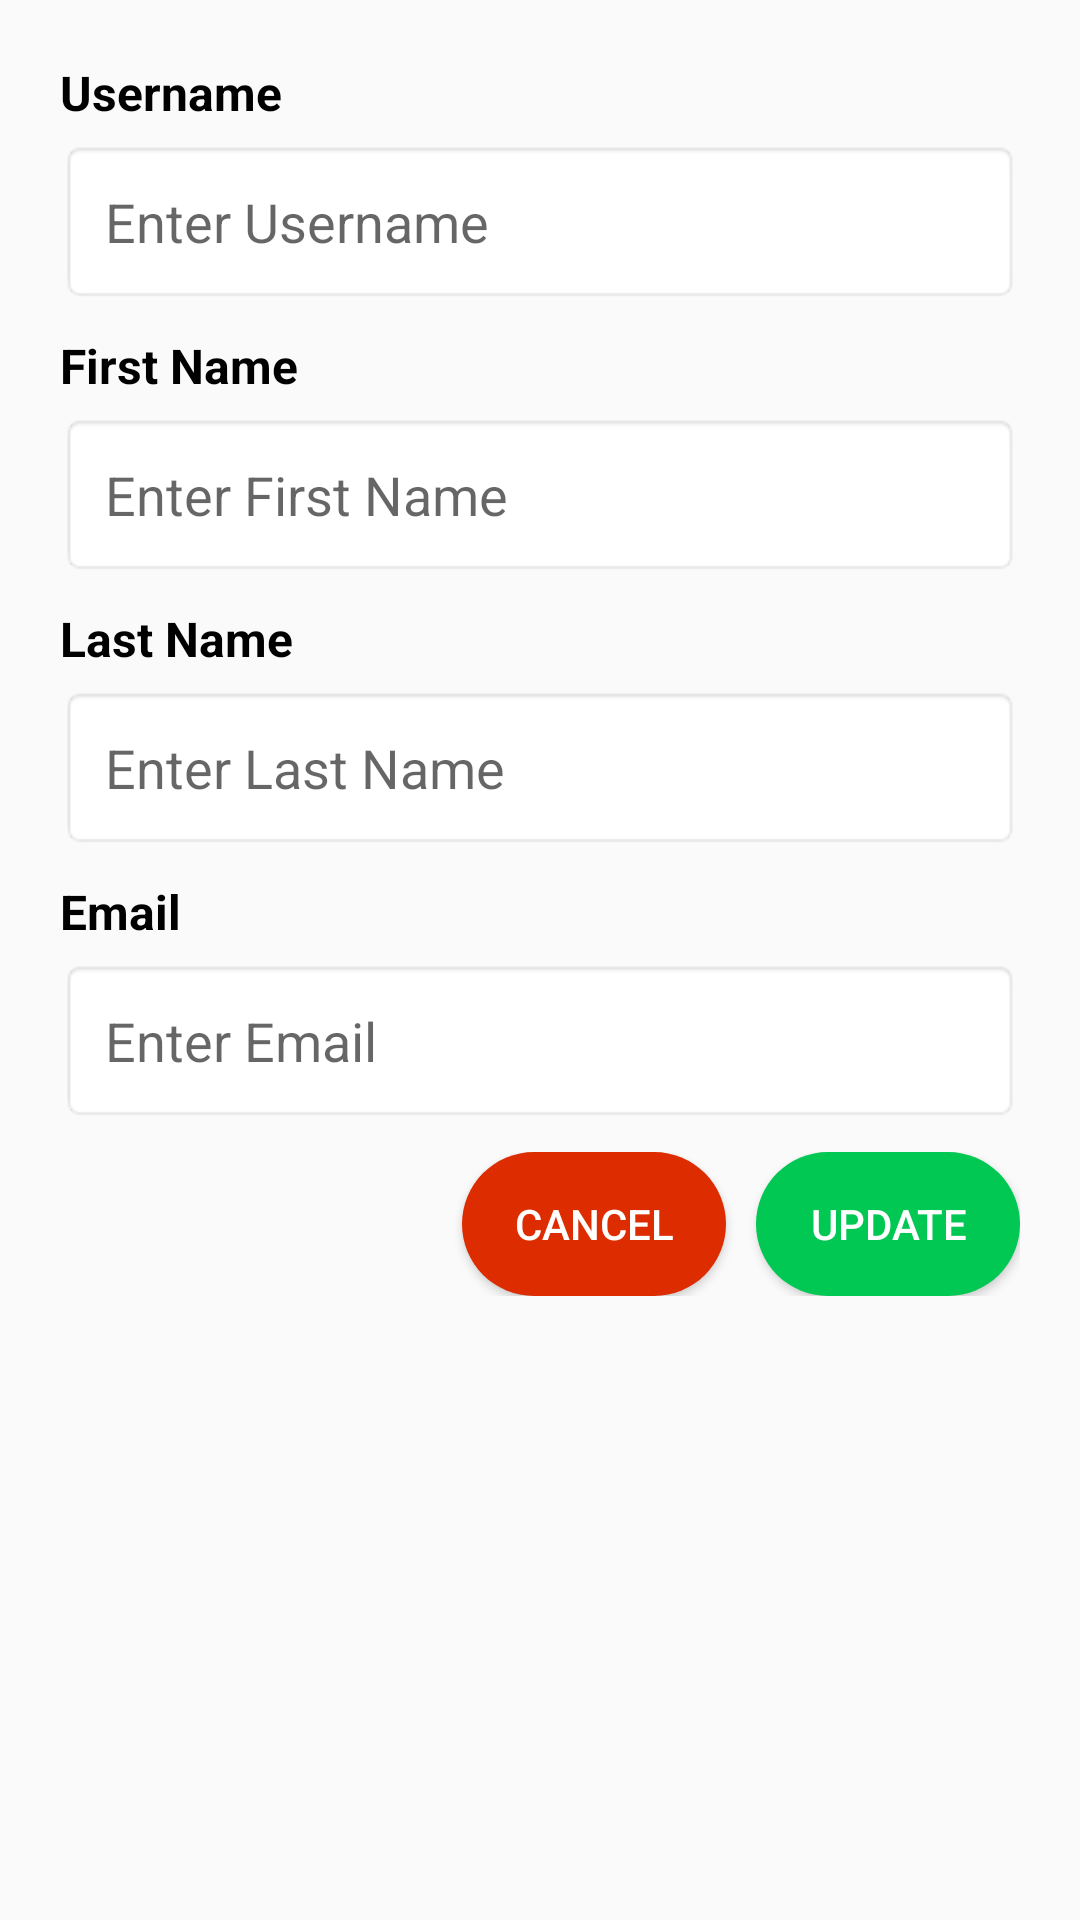

This screen was rendered from an Android layout file. Write that file and the resources it references.
<!-- AndroidManifest.xml: application theme Theme.FahadTechVentureDemoLogin -->
<!-- res/layout/dialog_edit_user.xml -->
<?xml version="1.0" encoding="utf-8"?>
<LinearLayout xmlns:android="http://schemas.android.com/apk/res/android"
    android:layout_width="match_parent"
    android:layout_height="wrap_content"
    android:orientation="vertical"
    android:padding="20dp">

    <TextView
        android:id="@+id/tvUsernameLabel"
        android:layout_width="match_parent"
        android:layout_height="wrap_content"
        android:text="Username"
        android:textStyle="bold"
        android:textSize="16sp"
        android:textColor="@color/black"
        android:layout_marginBottom="5dp" />

    <EditText
        android:id="@+id/etUsername"
        android:layout_width="match_parent"
        android:layout_height="wrap_content"
        android:hint="Enter Username"
        android:inputType="text"
        android:padding="15dp"
        android:background="@android:drawable/editbox_background"/>

    <TextView
        android:id="@+id/tvFirstNameLabel"
        android:layout_width="match_parent"
        android:layout_height="wrap_content"
        android:text="First Name"
        android:textStyle="bold"
        android:textSize="16sp"
        android:textColor="@color/black"
        android:layout_marginTop="10dp"
        android:layout_marginBottom="5dp" />

    <EditText
        android:id="@+id/etFirstName"
        android:layout_width="match_parent"
        android:layout_height="wrap_content"
        android:hint="Enter First Name"
        android:inputType="text"
        android:padding="15dp"
        android:background="@android:drawable/editbox_background"/>

    <TextView
        android:id="@+id/tvLastNameLabel"
        android:layout_width="match_parent"
        android:layout_height="wrap_content"
        android:text="Last Name"
        android:textStyle="bold"
        android:textSize="16sp"
        android:textColor="@color/black"
        android:layout_marginTop="10dp"
        android:layout_marginBottom="5dp" />

    <EditText
        android:id="@+id/etLastName"
        android:layout_width="match_parent"
        android:layout_height="wrap_content"
        android:hint="Enter Last Name"
        android:inputType="text"
        android:padding="15dp"
        android:background="@android:drawable/editbox_background"/>

    <TextView
        android:id="@+id/tvEmailLabel"
        android:layout_width="match_parent"
        android:layout_height="wrap_content"
        android:text="Email"
        android:textStyle="bold"
        android:textSize="16sp"
        android:textColor="@color/black"
        android:layout_marginTop="10dp"
        android:layout_marginBottom="5dp" />

    <EditText
        android:id="@+id/etEmail"
        android:layout_width="match_parent"
        android:layout_height="wrap_content"
        android:hint="Enter Email"
        android:inputType="textEmailAddress"
        android:padding="15dp"
        android:background="@android:drawable/editbox_background"/>

    <LinearLayout
        android:layout_width="match_parent"
        android:layout_height="wrap_content"
        android:orientation="horizontal"
        android:gravity="end"
        android:layout_marginTop="10dp">

        <Button
            android:id="@+id/btnCancel"
            android:layout_width="wrap_content"
            android:layout_height="wrap_content"
            android:text="Cancel"
            android:textColor="@color/white"
            android:background="@drawable/button_pressed_logout" />

        <Button
            android:id="@+id/btnUpdate"
            android:layout_width="wrap_content"
            android:layout_height="wrap_content"
            android:text="Update"
            android:textColor="@color/white"
            android:layout_marginStart="10dp"
            android:background="@drawable/button_pressed_edit"/>
    </LinearLayout>

</LinearLayout>
<!-- resources referenced by this layout -->
<resources>
  <color name="black">#FF000000</color>
  <color name="white">#FFFFFFFF</color>
  <!-- drawable button_pressed_edit (drawable) -->
  <?xml version="1.0" encoding="utf-8"?>
  <selector xmlns:android="http://schemas.android.com/apk/res/android">
      
      <item android:state_pressed="true">
          <shape android:shape="rectangle">
              <corners android:radius="100dp" />
              <solid android:color="#BDBDBD" /> 
          </shape>
      </item>
  
      
      <item android:state_focused="true">
          <shape android:shape="rectangle">
              <corners android:radius="100dp" />
              <solid android:color="#E0E0E0" /> 
          </shape>
      </item>
  
      
      <item>
          <shape android:shape="rectangle">
              <corners android:radius="100dp" />
              <solid android:color="#00C853" /> 
          </shape>
      </item>
  </selector>
  <!-- drawable button_pressed_logout (drawable) -->
  <?xml version="1.0" encoding="utf-8"?>
  <selector xmlns:android="http://schemas.android.com/apk/res/android">
      
      <item android:state_pressed="true">
          <shape android:shape="rectangle">
              <corners android:radius="100dp" />
              <solid android:color="#BDBDBD" /> 
          </shape>
      </item>
  
      
      <item android:state_focused="true">
          <shape android:shape="rectangle">
              <corners android:radius="100dp" />
              <solid android:color="#E0E0E0" /> 
          </shape>
      </item>
  
      
      <item>
          <shape android:shape="rectangle">
              <corners android:radius="100dp" />
              <solid android:color="#DD2C00" /> 
          </shape>
      </item>
  </selector>
  <style name="Theme.FahadTechVentureDemoLogin" parent="Base.Theme.FahadTechVentureDemoLogin" />
  <style name="Base.Theme.FahadTechVentureDemoLogin" parent="Theme.AppCompat.DayNight.NoActionBar">
          
          
      </style>
</resources>
